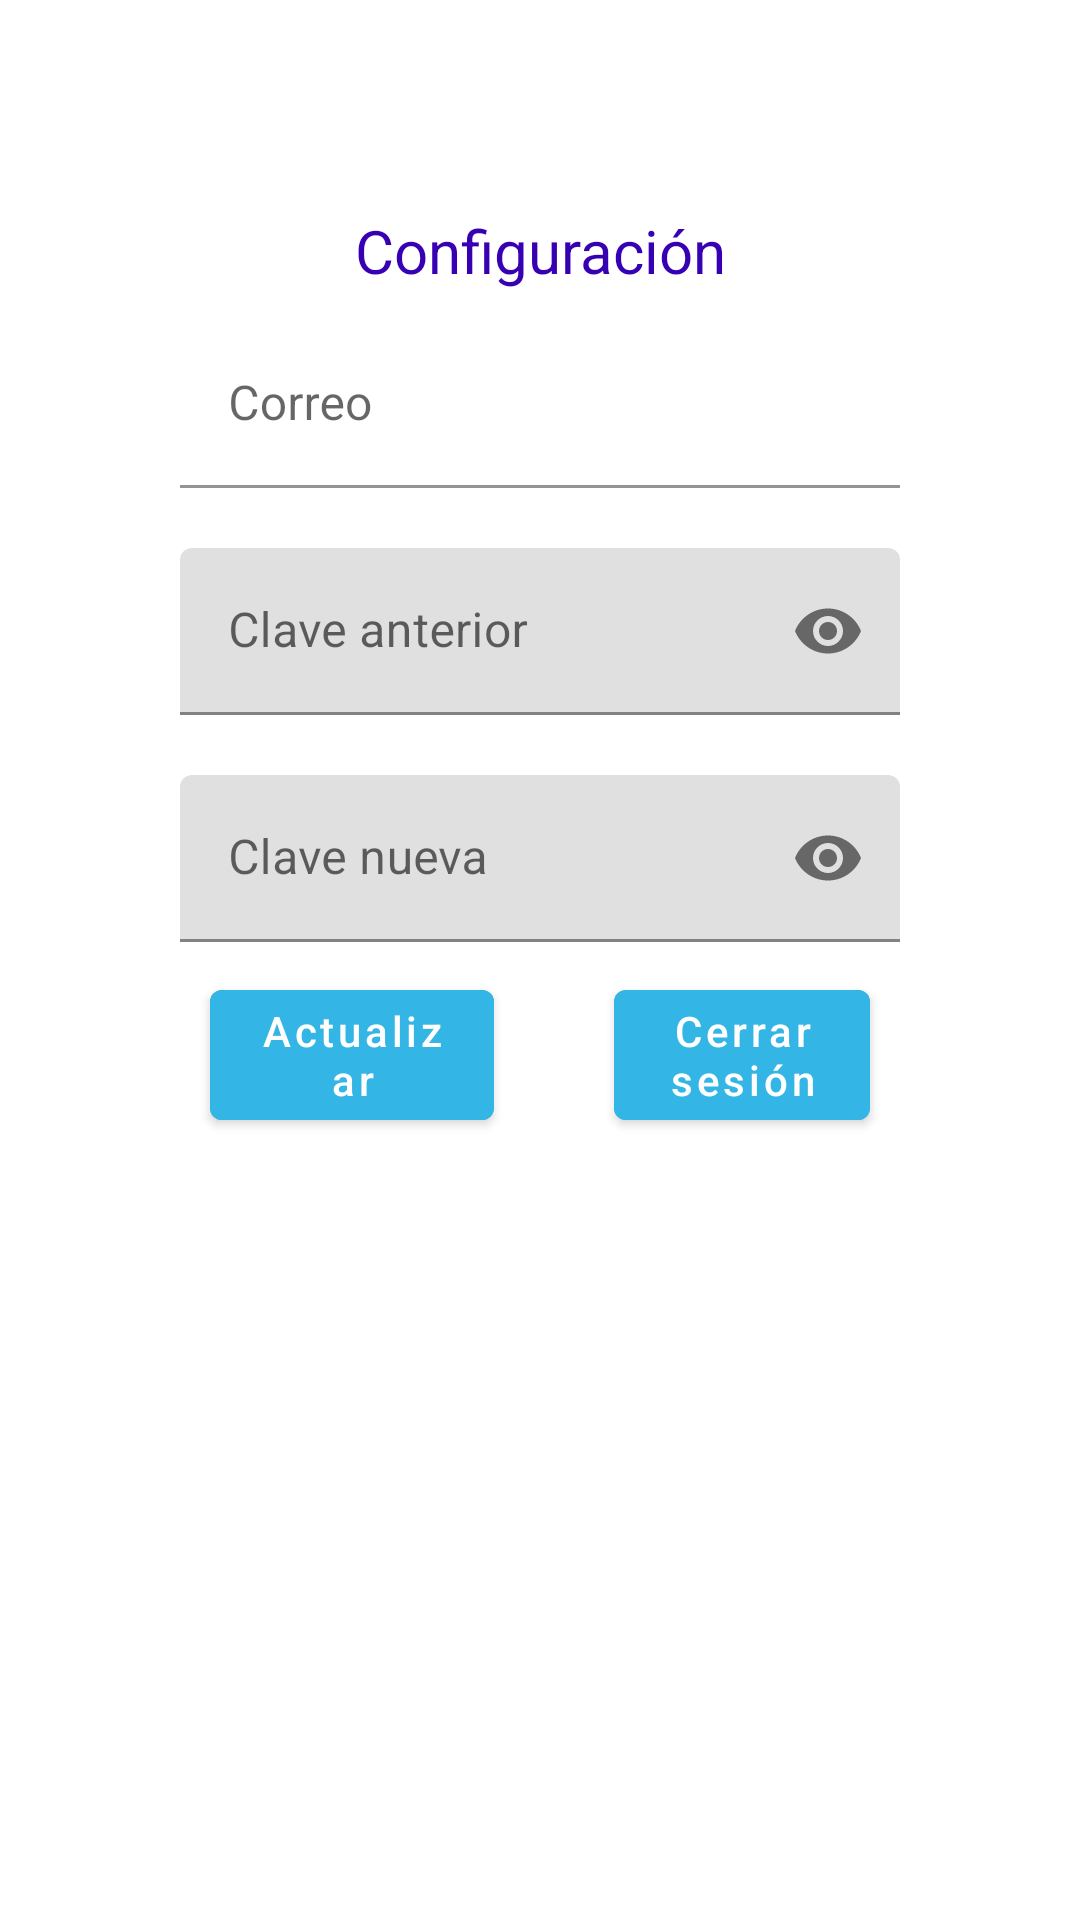

This screen was rendered from an Android layout file. Write that file and the resources it references.
<!-- AndroidManifest.xml: application theme Theme.NutriKids -->
<!-- res/layout/fragment_configuracion.xml -->
<?xml version="1.0" encoding="utf-8"?>
<FrameLayout xmlns:android="http://schemas.android.com/apk/res/android"
    xmlns:tools="http://schemas.android.com/tools"
    android:layout_width="match_parent"
    android:layout_height="match_parent"
    xmlns:app="http://schemas.android.com/apk/res-auto"
    tools:context=".fragmentos.ConfiguracionFragment">

    

    <LinearLayout
        android:layout_width="match_parent"
        android:layout_height="wrap_content"
        android:orientation="vertical"
        android:layout_marginTop="50dp"
        android:layout_marginLeft="50dp"
        android:layout_marginRight="50dp"
        android:layout_marginBottom="10dp">

        <TextView
            android:layout_width="match_parent"
            android:layout_height="wrap_content"
            android:layout_marginTop="20dp"
            android:gravity="center"
            android:text="@string/frg_conf_lbl_titulo"
            android:textColor="@color/purple_700"
            android:textSize="20sp"/>


        <com.google.android.material.textfield.TextInputLayout
            android:layout_width="match_parent"
            android:layout_height="wrap_content"
            android:layout_weight="1">

            <EditText
                android:id="@+id/frg_conf_txt_correo"
                android:layout_width="match_parent"
                android:layout_height="wrap_content"
                android:background="@android:color/transparent"
                android:layout_margin="10dp"
                android:inputType="textEmailAddress"
                android:maxLength="50"
                android:hint="@string/frg_conf_txt_correo"/>
        </com.google.android.material.textfield.TextInputLayout>


        <com.google.android.material.textfield.TextInputLayout
            android:layout_width="match_parent"
            android:layout_height="wrap_content"
            android:layout_weight="1"
            app:passwordToggleEnabled="true">

            <EditText
                android:id="@+id/frg_conf_txt_clave_anterior"
                android:layout_width="match_parent"
                android:layout_height="wrap_content"
                android:hint="@string/frg_conf_txt_clave_anterior"
                android:inputType="textPassword"
                android:layout_margin="10dp"
                android:maxLength="25"/>
        </com.google.android.material.textfield.TextInputLayout>

        <com.google.android.material.textfield.TextInputLayout
            android:layout_width="match_parent"
            android:layout_height="wrap_content"
            android:layout_weight="1"
            app:passwordToggleEnabled="true">
            <EditText
                android:id="@+id/frg_conf_txt_clave"
                android:layout_width="match_parent"
                android:layout_height="wrap_content"
                android:hint="@string/frg_conf_txt_clave"
                android:inputType="textPassword"
                android:layout_margin="10dp"
                android:maxLength="25"/>
        </com.google.android.material.textfield.TextInputLayout>



        <LinearLayout
            android:layout_width="match_parent"
            android:layout_height="wrap_content"
            android:orientation="horizontal">

            <Button
                android:id="@+id/frg_conf_btn_actualizar"
                android:layout_width="144dp"
                android:layout_height="wrap_content"
                android:layout_marginLeft="20dp"
                android:layout_marginRight="20dp"
                android:layout_weight="1"
                android:backgroundTint="@android:color/holo_blue_light"
                android:text="@string/frg_conf_btn_actualizar"
                android:textAllCaps="false" />

            <Button
                android:id="@+id/frg_conf_btn_cerrarSesion"
                android:layout_width="135dp"
                android:layout_height="wrap_content"
                android:layout_marginRight="20dp"
                android:layout_marginLeft="20dp"
                android:layout_weight="1"
                android:text="@string/frg_conf_btn_cerrarSesion"
                android:backgroundTint="@android:color/holo_blue_light"
                android:textAllCaps="false"/>
        </LinearLayout>

    </LinearLayout>




</FrameLayout>
<!-- resources referenced by this layout -->
<resources>
  <string name="frg_conf_btn_actualizar">Actualizar</string>
  <string name="frg_conf_btn_cerrarSesion">Cerrar sesión</string>
  <string name="frg_conf_lbl_titulo">Configuración</string>
  <string name="frg_conf_txt_clave">Clave nueva</string>
  <string name="frg_conf_txt_clave_anterior">Clave anterior</string>
  <string name="frg_conf_txt_correo">Correo</string>
  <style name="Theme.NutriKids" parent="Theme.MaterialComponents.DayNight.NoActionBar">
          
          <item name="colorPrimary">@color/purple_500</item>
          <item name="colorPrimaryVariant">@color/purple_700</item>
          <item name="colorOnPrimary">@color/white</item>
          
          <item name="colorSecondary">@color/teal_200</item>
          <item name="colorSecondaryVariant">@color/teal_700</item>
          <item name="colorOnSecondary">@color/black</item>
          
          <item name="android:statusBarColor" tools:targetApi="l">?attr/colorPrimaryVariant</item>
          
      </style>
  <!-- not gathered from this repository: default colours our renderer supplied (Android Studio template values) -->
  <color name="purple_500">#FF6200EE</color>
  <color name="purple_700">#FF3700B3</color>
  <color name="teal_200">#FF03DAC5</color>
  <color name="teal_700">#FF018786</color>
  <color name="black">#FF000000</color>
  <color name="white">#FFFFFFFF</color>
</resources>
